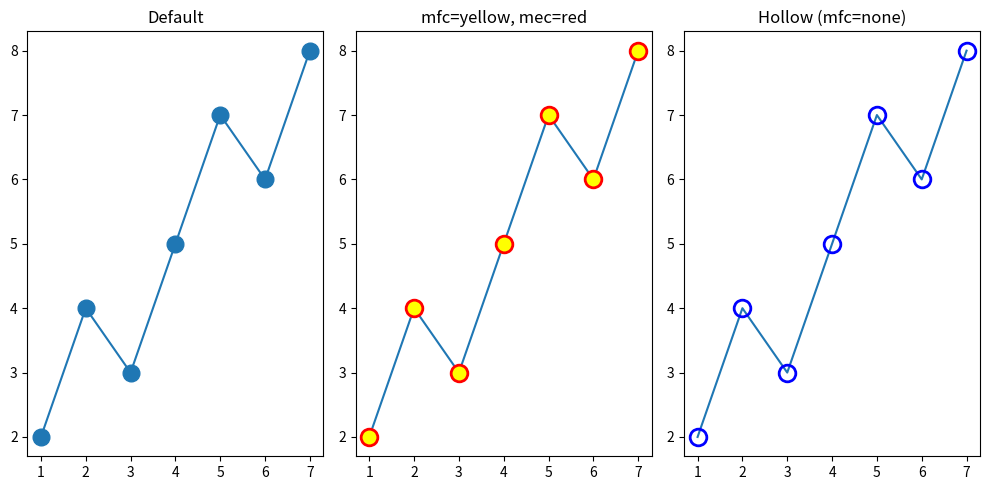

Python code for this plot:
# -------------------------------------------------
# File Name: 03d_markers_colors.py
# Author: Florentino Báez
# Date: Matplotlib
# Description: Marker Colors — face color, edge color,
#              and hollow markers (3 subplots).
# -------------------------------------------------

import matplotlib.pyplot as plt

x = [1, 2, 3, 4, 5, 6, 7]
y = [2, 4, 3, 5, 7, 6, 8]

plt.figure(figsize=(10, 5))

# Default marker colors
plt.subplot(1, 3, 1)
plt.plot(x, y, "o-", markersize=12)
plt.title("Default")

# Custom face color and edge color
plt.subplot(1, 3, 2)
plt.plot(x, y, "o-", markersize=12,
         markerfacecolor="yellow",
         markeredgecolor="red",
         markeredgewidth=2)  # Controls the thickness of the marker border
plt.title("mfc=yellow, mec=red")

# Hollow markers (face = none)
plt.subplot(1, 3, 3)
plt.plot(x, y, "o-", markersize=12,
         markerfacecolor="none",  # Setting face to "none" creates hollow/unfilled markers
         markeredgecolor="blue",
         markeredgewidth=2)
plt.title("Hollow (mfc=none)")

plt.tight_layout()
plt.show()
